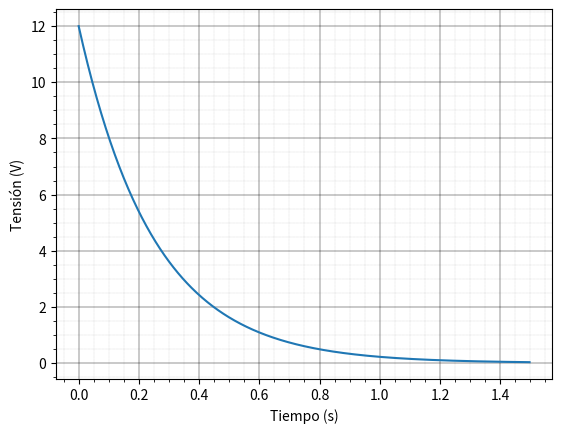

Python code for this plot:
import math
import numpy
import matplotlib.pyplot as plt

#  Descarga de un capacitor

# valores de los componentes
R = 25
C = 0.01

# condiciones iniciales
VC0 = 12

tau = R*C  # constante de tiempo

# genero un vector con tiempos para evaluar las funciones y plotear
t = numpy.arange(0, 6*tau, tau/100)

# evaluo la funcion que calcule en los puntos de t
uc = [VC0 * math.exp(-tt/tau) for tt in t]

plt.plot(t, uc)
plt.ylabel("Tensión (V)")
plt.xlabel("Tiempo (s)")

# pongo una grilla
plt.minorticks_on()
plt.grid(which='major', linestyle='-', linewidth=0.3, color='black')
plt.grid(which='minor', linestyle=':', linewidth=0.1, color='black')

# muestro el grafico que prepare
plt.show()
